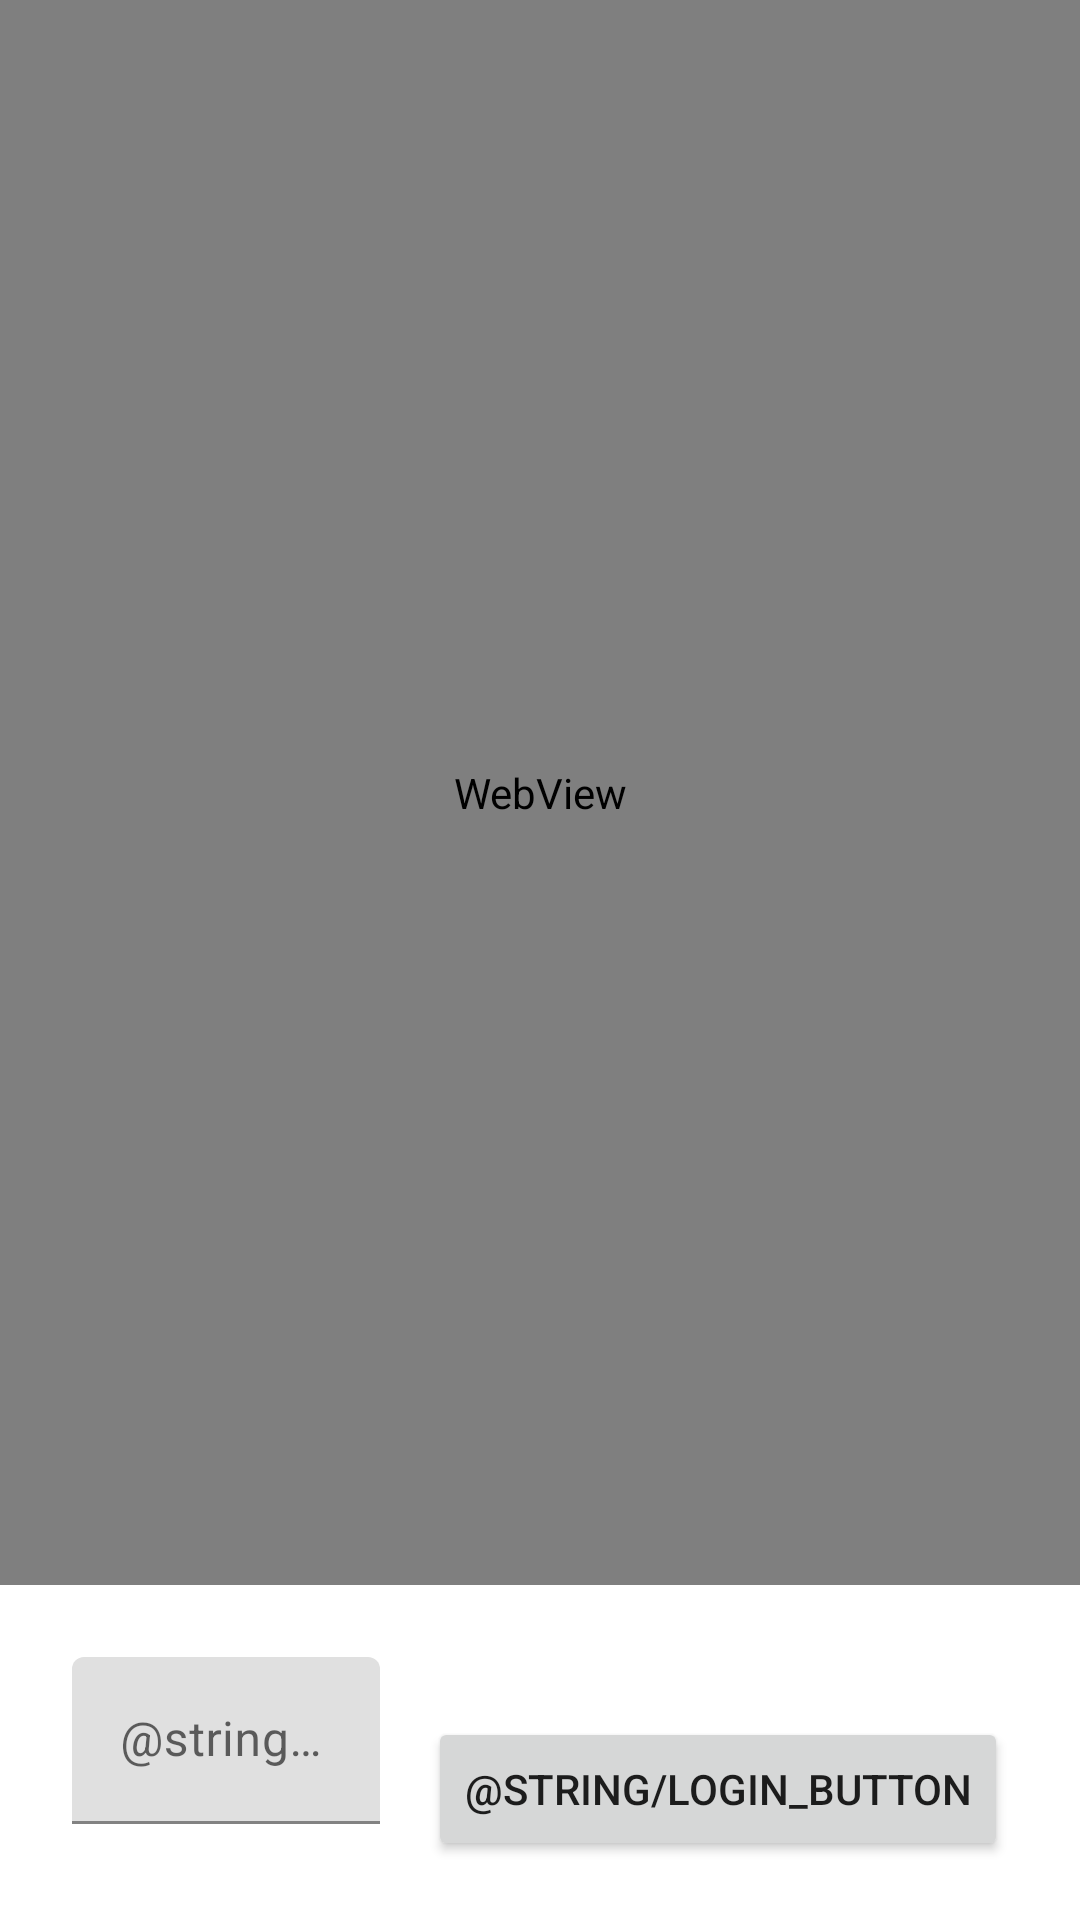

Produce the Android XML layout that renders to this screen, including the resource entries it uses.
<!-- AndroidManifest.xml: application theme Theme.GBPlayer -->
<!-- res/layout/fragment_login.xml -->
<?xml version="1.0" encoding="utf-8"?>
<androidx.constraintlayout.widget.ConstraintLayout xmlns:android="http://schemas.android.com/apk/res/android"
    xmlns:app="http://schemas.android.com/apk/res-auto"
    xmlns:tools="http://schemas.android.com/tools"
    android:layout_width="match_parent"
    android:layout_height="match_parent"
    tools:context=".ui.login.LoginFragment">

    <WebView
        android:id="@+id/web_view"
        android:layout_width="0dp"
        android:layout_height="0dp"
        app:layout_constraintBottom_toTopOf="@id/input_layout"
        app:layout_constraintEnd_toEndOf="parent"
        app:layout_constraintStart_toStartOf="parent"
        app:layout_constraintTop_toTopOf="parent" />

    <com.google.android.material.textfield.TextInputLayout
        android:id="@+id/input_layout"
        android:layout_width="0dp"
        android:layout_height="wrap_content"
        android:layout_marginStart="@dimen/grid_3"
        android:layout_marginTop="@dimen/grid_3"
        android:layout_marginBottom="@dimen/grid_4"
        android:hint="@string/login_code"
        app:layout_constraintBottom_toBottomOf="parent"
        app:layout_constraintEnd_toStartOf="@id/submit_button"
        app:layout_constraintStart_toStartOf="parent"
        app:layout_constraintTop_toBottomOf="@id/web_view">

        <com.google.android.material.textfield.TextInputEditText
            android:layout_width="match_parent"
            android:layout_height="wrap_content"
            android:textAlignment="textStart" />

    </com.google.android.material.textfield.TextInputLayout>

    <Button
        android:id="@+id/submit_button"
        android:layout_width="wrap_content"
        android:layout_height="wrap_content"
        android:layout_marginStart="@dimen/grid_2"
        android:layout_marginEnd="@dimen/grid_3"
        android:text="@string/login_button"
        app:layout_constraintBottom_toBottomOf="parent"

        app:layout_constraintEnd_toEndOf="parent"
        app:layout_constraintStart_toEndOf="@id/input_layout"
        app:layout_constraintTop_toTopOf="@id/input_layout" />

</androidx.constraintlayout.widget.ConstraintLayout>
<!-- resources referenced by this layout -->
<resources>
  <dimen name="grid_2">16dp</dimen>
  <dimen name="grid_3">24dp</dimen>
  <dimen name="grid_4">32dp</dimen>
  <style name="Theme.GBPlayer" parent="Theme.MaterialComponents.DayNight.DarkActionBar">
          
          <item name="colorPrimary">@color/purple_500</item>
          <item name="colorPrimaryVariant">@color/purple_700</item>
          <item name="colorOnPrimary">@color/white</item>
          
          <item name="colorSecondary">@color/teal_200</item>
          <item name="colorSecondaryVariant">@color/teal_700</item>
          <item name="colorOnSecondary">@color/black</item>
          
          <item name="android:statusBarColor" tools:targetApi="l">?attr/colorPrimaryVariant</item>
          
      </style>
  <!-- not gathered from this repository: default colours our renderer supplied (Android Studio template values) -->
  <color name="purple_500">#FF6200EE</color>
  <color name="purple_700">#FF3700B3</color>
  <color name="teal_200">#FF03DAC5</color>
  <color name="teal_700">#FF018786</color>
  <color name="black">#FF000000</color>
  <color name="white">#FFFFFFFF</color>
</resources>
